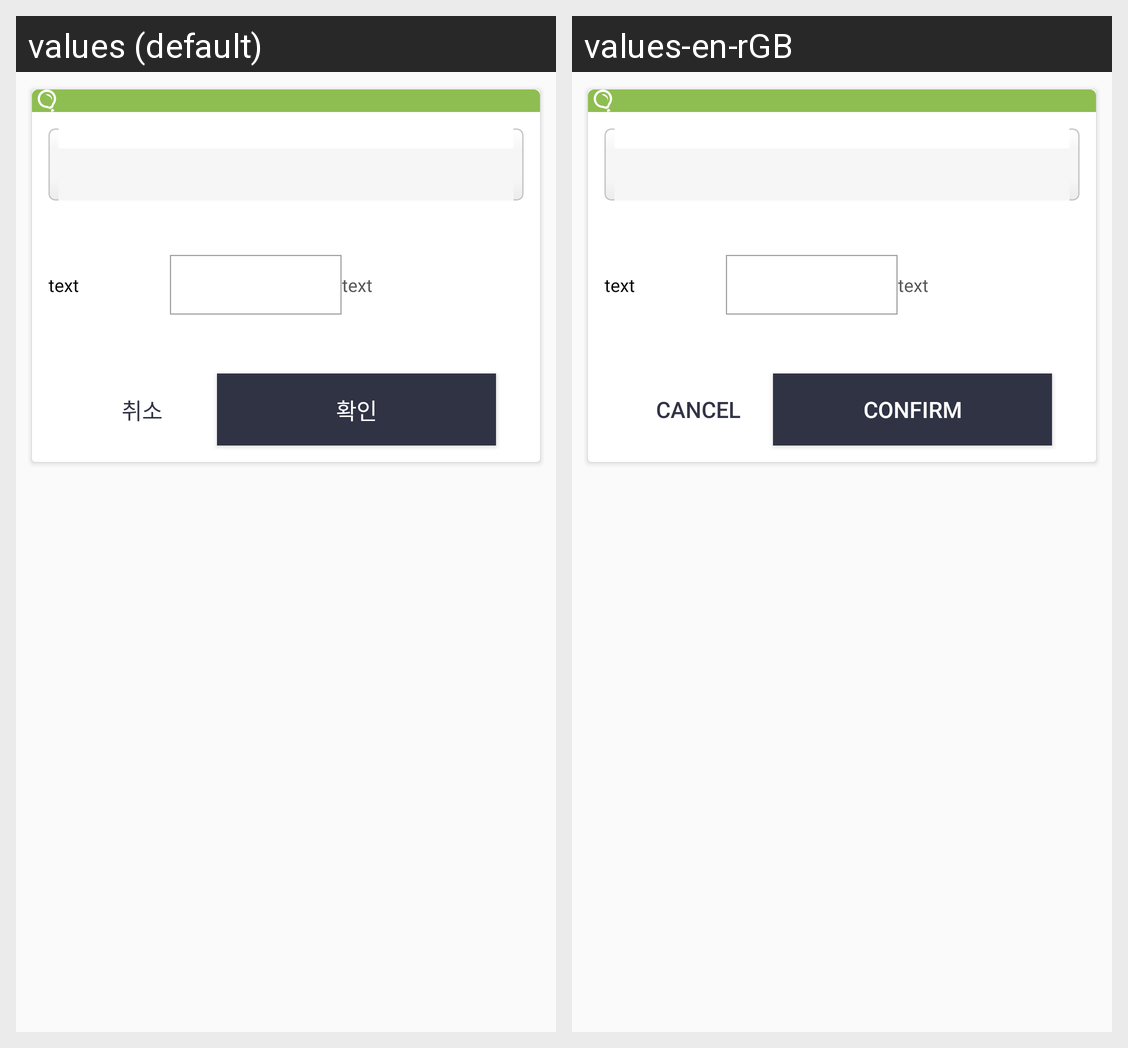

Strings drawn on this Android screen and how each of the app's shown locales translates them:
Android screen res/layout/fragment_weight_input.xml rendered under 2 locales, left to right: values (default), values-en-rGB. Device: Nexus 5 (rendered at 1080×1920; each locale shown at half size, 540×960, under a caption strip naming it); theme AppTheme.
Strings drawn on this screen, with the default value and each locale's value (text and hints the layout hard-codes, and strings that could not be matched under every locale, appear in the picture but are not listed):

cap_cancel
  values: 취소
  values-en-rGB: Cancel

cap_confirm
  values: 확인
  values-en-rGB: Confirm
